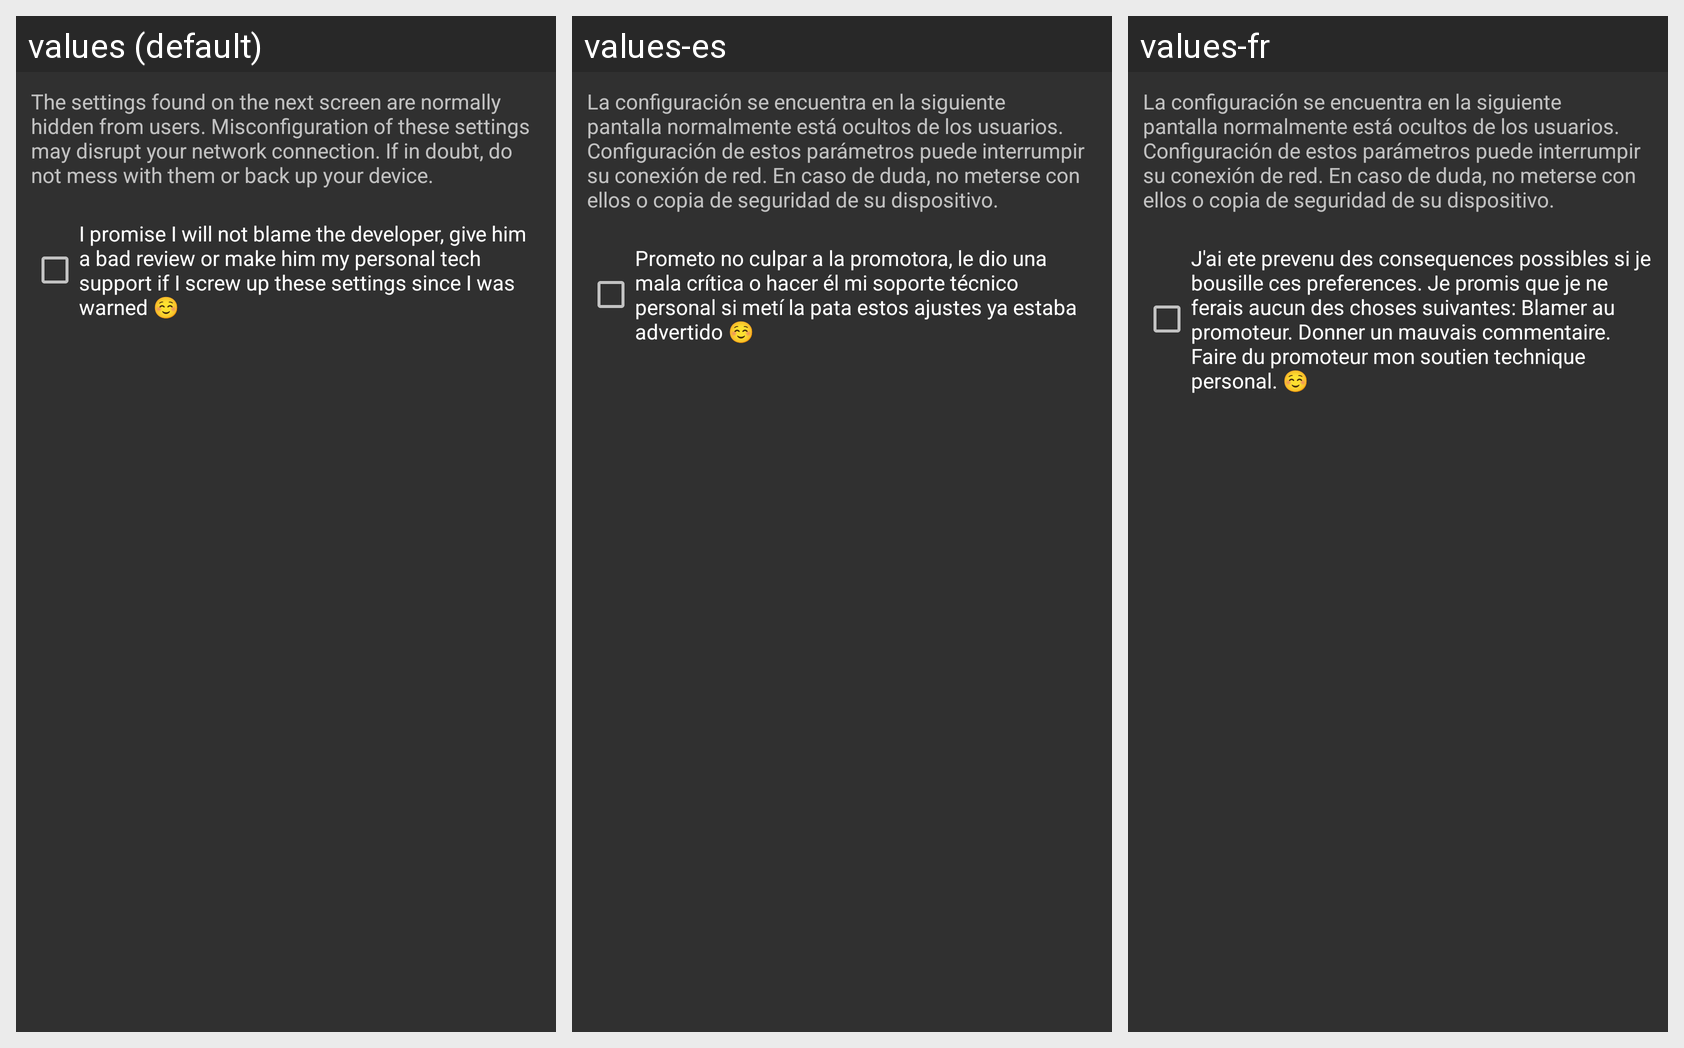

The same Android screen rendered under several of its app's locales, left to right. List the strings drawn on it with the default value and each locale's translation.
Android screen res/layout/warning_dialog.xml rendered under 3 locales, left to right: values (default), values-es, values-fr. Device: Nexus 5 (rendered at 1080×1920; each locale shown at half size, 540×960, under a caption strip naming it); theme MainTheme.
Strings drawn on this screen, with the default value and each locale's value (text and hints the layout hard-codes, and strings that could not be matched under every locale, appear in the picture but are not listed):

warningDialogText
  values: The settings found on the next screen are normally hidden from users. Misconfiguration of these settings may disrupt your network connection. If in doubt, do not mess with them or back up your device.
  values-es: La configuración se encuentra en la siguiente pantalla normalmente está ocultos de los usuarios. Configuración de estos parámetros puede interrumpir su conexión de red. En caso de duda, no meterse con ellos o copia de seguridad de su dispositivo.
  values-fr: La configuración se encuentra en la siguiente pantalla normalmente está ocultos de los usuarios. Configuración de estos parámetros puede interrumpir su conexión de red. En caso de duda, no meterse con ellos o copia de seguridad de su dispositivo.

dialogNoPromptTxt
  values: I promise I will not blame the developer, give him a bad review or make him my personal tech support if I screw up these settings since I was warned ☺
  values-es: Prometo no culpar a la promotora, le dio una mala crítica o hacer él mi soporte técnico personal si metí la pata estos ajustes ya estaba advertido ☺
  values-fr: J'ai ete prevenu des consequences possibles si je bousille ces preferences. Je promis que je ne ferais aucun des choses suivantes: Blamer au promoteur. Donner un mauvais commentaire. Faire du promoteur mon soutien technique personal. ☺
